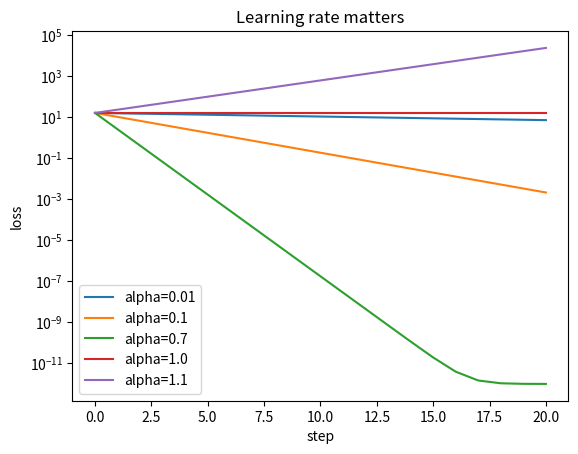
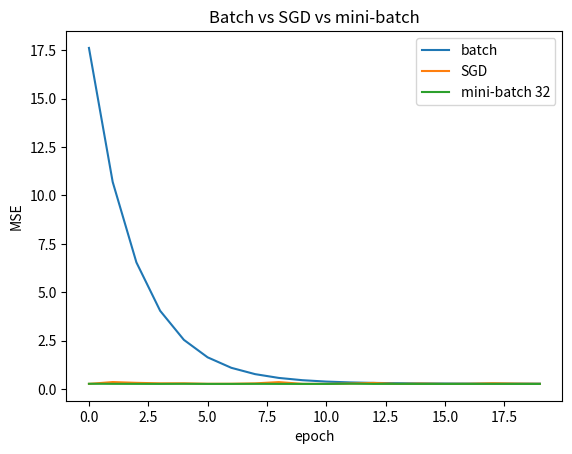

Here is the Python script that generated these plots, in order:
import numpy as np
import matplotlib.pyplot as plt

def gd_path(theta, alpha, steps):
    path = [theta]
    for _ in range(steps):
        theta = theta - alpha * 2 * theta       # ∇f = 2θ
        path.append(theta)
    return np.array(path)

for a in [0.01, 0.1, 0.7, 1.0, 1.1]:
    p = gd_path(4.0, a, 20); r = 1 - 2 * a
    kind = "발산" if abs(r) > 1 else "제자리 왕복" if abs(r) == 1 else ("지그재그 수렴" if r < 0 else "수렴")
    print(f"α={a:<5} 공비 {r:+.2f} -> 20걸음 뒤 θ = {p[-1]:+.4g} ({kind})")
    plt.plot(p ** 2 + 1e-12, label=f"alpha={a}")
plt.yscale("log"); plt.xlabel("step"); plt.ylabel("loss"); plt.legend(); plt.title("Learning rate matters"); plt.show()

x = np.array([1, 2, 3.0]); y = np.array([2, 3, 5.0])
def grads(w, b):
    err = y - (w * x + b)
    return -2 * np.mean(x * err), -2 * np.mean(err), np.mean(err ** 2)
w = b = 0.0
for t in range(5000):
    gw, gb, J = grads(w, b)
    w, b = w - 0.05 * gw, b - 0.05 * gb
    if t in (0, 10, 100, 1000, 4999):
        print(f"걸음 {t:>4}: w = {w:.4f}, b = {b:.4f}, MSE = {J:.5f}")
X = np.column_stack([np.ones_like(x), x])
print("정규방정식 답:", np.linalg.solve(X.T @ X, X.T @ y).round(4), "(b, w)")

rng = np.random.default_rng(0)
xd = rng.uniform(0, 2, 1000); yd = 3 * xd + 2 + rng.normal(0, 0.5, 1000)
def train(batch, epochs=20, lr=0.05):
    w = b = 0.0; hist = []
    for _ in range(epochs):
        idx = rng.permutation(len(xd))
        for s in range(0, len(xd), batch):
            j = idx[s:s + batch]; err = yd[j] - (w * xd[j] + b)
            w += lr * 2 * np.mean(xd[j] * err); b += lr * 2 * np.mean(err)
        hist.append(np.mean((yd - (w * xd + b)) ** 2))
    return w, b, hist
for name, bs in [("batch", 1000), ("SGD", 1), ("mini-batch 32", 32)]:
    w_, b_, h = train(bs)
    print(f"{name:14s}: w = {w_:.3f}, b = {b_:.3f}, 마지막 MSE = {h[-1]:.4f}")
    plt.plot(h, label=name)
plt.xlabel("epoch"); plt.ylabel("MSE"); plt.legend(); plt.title("Batch vs SGD vs mini-batch"); plt.show()

f = lambda p: p[0] ** 2 + 10 * p[1] ** 2
g = lambda p: np.array([2 * p[0], 20 * p[1]])
def run(method, lr, steps=300):
    p = np.array([5.0, 1.0]); v = np.zeros(2); m = np.zeros(2); s = np.zeros(2)
    for t in range(1, steps + 1):
        gr = g(p)
        if method == "GD":
            p = p - lr * gr
        elif method == "Momentum":
            v = 0.9 * v + gr; p = p - lr * v
        else:  # Adam
            m = 0.9 * m + 0.1 * gr; s = 0.999 * s + 0.001 * gr ** 2
            mh, sh = m / (1 - 0.9 ** t), s / (1 - 0.999 ** t)
            p = p - lr * mh / (np.sqrt(sh) + 1e-8)
        if f(p) < 1e-6:
            return t
    return steps
for meth, lr in [("GD", 0.01), ("Momentum", 0.01), ("Adam", 0.1)]:
    print(f"{meth:8s} (lr={lr}): 손실 < 0.000001 까지 {run(meth, lr, 3000)}걸음")
print("GD를 lr=0.09로 잘 맞추면:", run("GD", 0.09), "걸음 -> 학습률을 잘 고르면 기본 GD도 빠르다.")
print("개선판의 장점: 학습률을 덜 까다롭게 골라도 잘 움직인다(같은 lr=0.01에서 모멘텀이 약 3배 빠름).")
